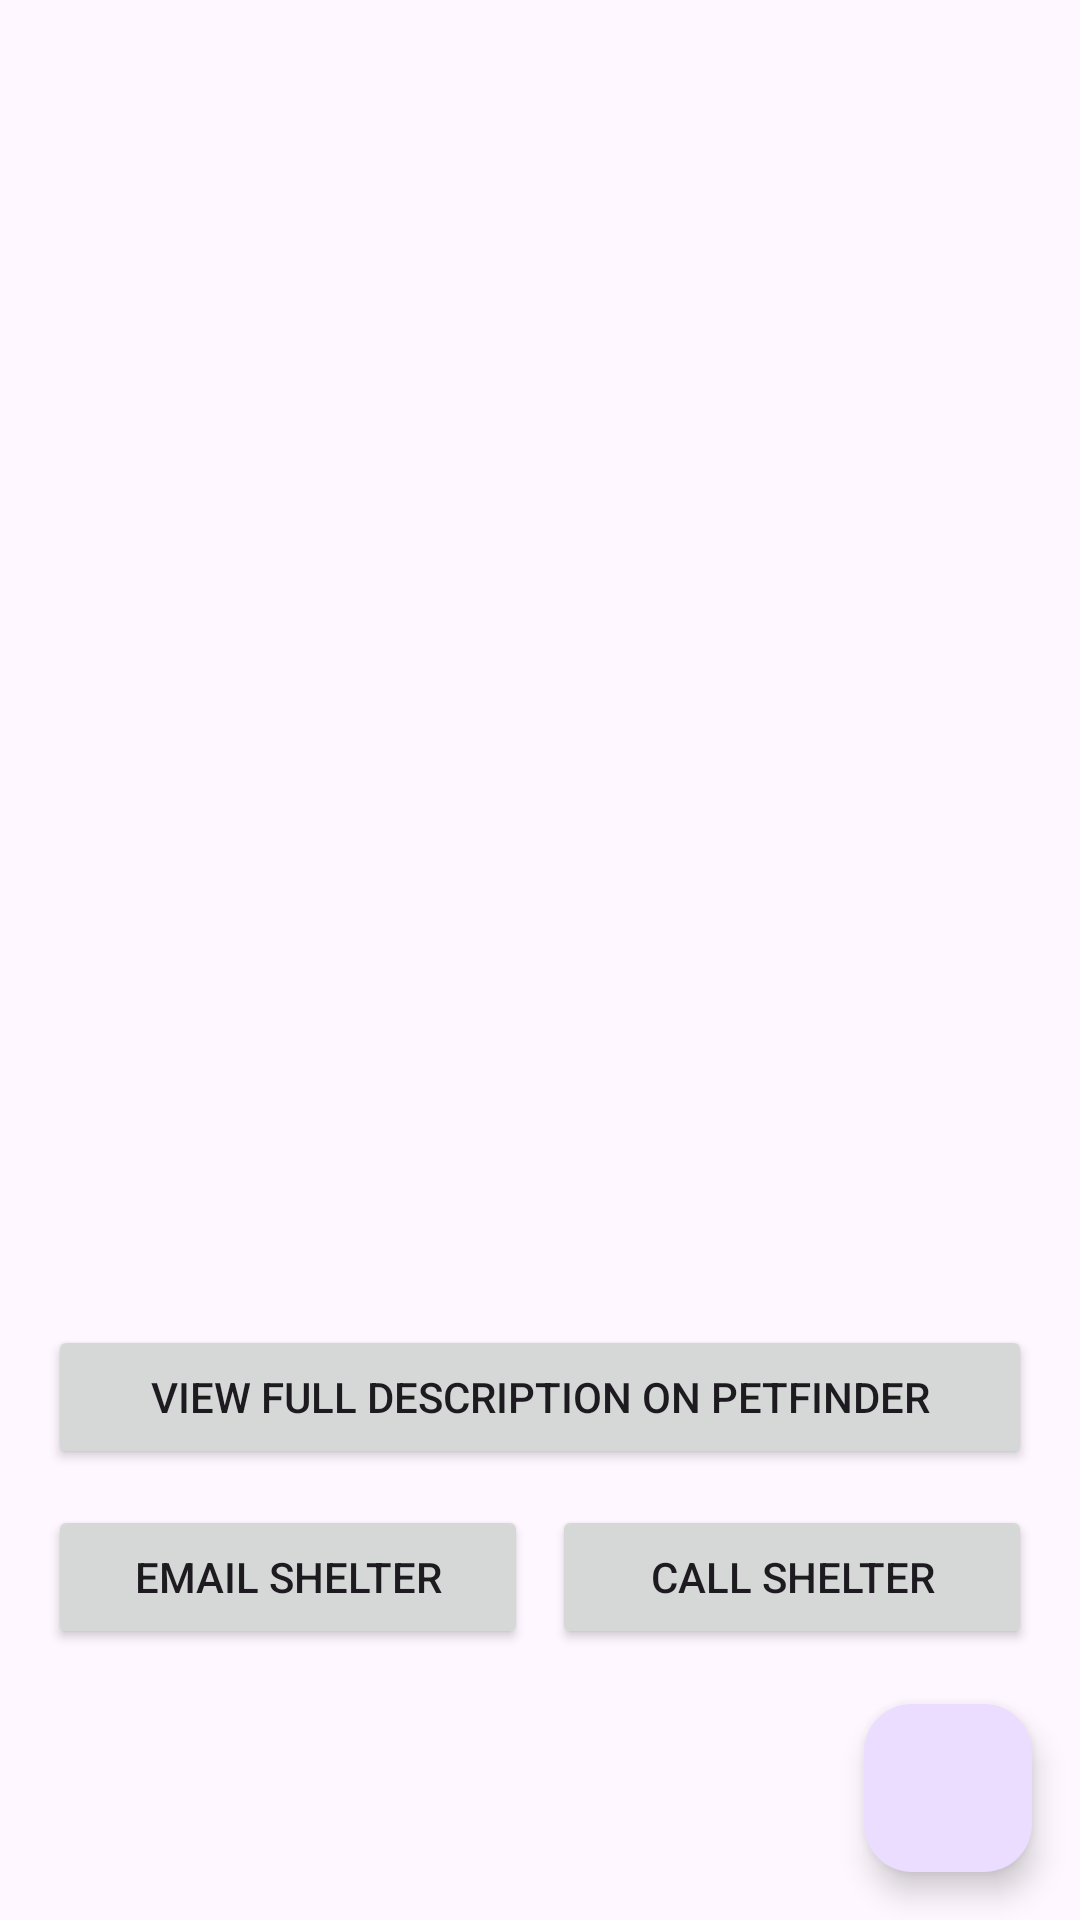

Android layout source for this screen:
<!-- AndroidManifest.xml: application theme Theme.PetPalFinder -->
<!-- res/layout/fragment_pet_detail.xml -->
<?xml version="1.0" encoding="utf-8"?>
<androidx.coordinatorlayout.widget.CoordinatorLayout xmlns:android="http://schemas.android.com/apk/res/android"
    xmlns:app="http://schemas.android.com/apk/res-auto"
    android:layout_width="match_parent"
    android:layout_height="match_parent">

    <androidx.core.widget.NestedScrollView
        android:layout_width="match_parent"
        android:layout_height="match_parent"
        android:fillViewport="true">

        <LinearLayout
            android:orientation="vertical"
            android:padding="16dp"
            android:layout_width="match_parent"
            android:layout_height="wrap_content">

            
            <FrameLayout
                android:layout_width="match_parent"
                android:layout_height="wrap_content">

                <androidx.viewpager2.widget.ViewPager2
                    android:id="@+id/photoPager"
                    android:layout_width="match_parent"
                    android:layout_height="240dp"
                    android:clipToPadding="false"
                    android:clipChildren="false"
                    android:layout_marginBottom="8dp" />

                <ImageView
                    android:id="@+id/arrow_left"
                    android:layout_width="48dp"
                    android:layout_height="48dp"
                    android:layout_gravity="center_vertical|start"
                    android:layout_marginStart="8dp"
                    android:src="@drawable/ic_arrow_left"
                    android:background="@drawable/arrow_background"
                    android:contentDescription="Previous Photo"
                    android:visibility="gone" />

                <ImageView
                    android:id="@+id/arrow_right"
                    android:layout_width="48dp"
                    android:layout_height="48dp"
                    android:layout_gravity="center_vertical|end"
                    android:layout_marginEnd="8dp"
                    android:src="@drawable/ic_arrow_right"
                    android:background="@drawable/arrow_background"
                    android:contentDescription="Next Photo"
                    android:visibility="gone" />
            </FrameLayout>

            <com.google.android.material.tabs.TabLayout
                android:id="@+id/photoDots"
                android:layout_width="wrap_content"
                android:layout_height="wrap_content"
                android:layout_gravity="center_horizontal"
                android:layout_marginTop="4dp"
                app:tabIndicatorHeight="0dp"
                app:tabIndicator="@android:color/transparent"
                app:tabSelectedTextColor="@android:color/transparent"
                app:tabTextColor="@android:color/transparent" />

            <TextView
                android:id="@+id/name"
                android:layout_marginTop="12dp"
                android:textStyle="bold"
                android:textSize="22sp"
                android:layout_width="wrap_content"
                android:layout_height="wrap_content" />

            <TextView
                android:id="@+id/meta"
                android:layout_marginTop="4dp"
                android:textSize="14sp"
                android:layout_width="wrap_content"
                android:layout_height="wrap_content" />

            <TextView
                android:id="@+id/distance"
                android:layout_marginTop="2dp"
                android:textSize="14sp"
                android:layout_width="wrap_content"
                android:layout_height="wrap_content" />

            
            <TextView
                android:id="@+id/description"
                android:layout_width="match_parent"
                android:layout_height="wrap_content"
                android:layout_marginTop="12dp"
                android:textSize="15sp"
                android:lineSpacingExtra="2dp" />

            <TextView
                android:id="@+id/shelterHeader"
                android:layout_width="match_parent"
                android:layout_height="wrap_content"
                android:textStyle="bold"
                android:text="About the shelter"
                android:layout_marginTop="16dp"
                android:visibility="gone"/>

            <TextView
                android:id="@+id/shelterInfo"
                android:layout_width="match_parent"
                android:layout_height="wrap_content"
                android:visibility="gone"/>

            <Button
                android:id="@+id/btnViewOnPetfinder"
                android:layout_width="match_parent"
                android:layout_height="wrap_content"
                android:layout_marginTop="8dp"
                android:text="View full description on Petfinder" />

            <LinearLayout
                android:layout_marginTop="12dp"
                android:orientation="horizontal"
                android:layout_width="match_parent"
                android:layout_height="wrap_content">

                <Button
                    android:id="@+id/btnEmail"
                    android:layout_width="0dp"
                    android:layout_height="wrap_content"
                    android:layout_weight="1"
                    android:text="Email Shelter" />

                <View
                    android:layout_width="8dp"
                    android:layout_height="0dp" />

                <Button
                    android:id="@+id/btnPhone"
                    android:layout_width="0dp"
                    android:layout_height="wrap_content"
                    android:layout_weight="1"
                    android:text="Call Shelter" />
            </LinearLayout>
        </LinearLayout>
    </androidx.core.widget.NestedScrollView>

    <ProgressBar
        android:id="@+id/progress"
        android:layout_gravity="center"
        android:visibility="gone"
        android:layout_width="56dp"
        android:layout_height="56dp" />

    <com.google.android.material.floatingactionbutton.FloatingActionButton
        android:id="@+id/fab_favorite"
        android:layout_width="wrap_content"
        android:layout_height="wrap_content"
        android:layout_gravity="bottom|end"
        android:layout_margin="16dp"
        android:contentDescription="Add to favorites"
        app:srcCompat="@drawable/ic_favorite_border_24" />
</androidx.coordinatorlayout.widget.CoordinatorLayout>
<!-- resources referenced by this layout -->
<resources>
  <!-- drawable ic_arrow_left (drawable) -->
  <vector xmlns:android="http://schemas.android.com/apk/res/android"
      android:width="24dp"
      android:height="24dp"
      android:viewportWidth="24.0"
      android:viewportHeight="24.0"
      android:tint="?android:attr/textColorPrimaryInverse">
      <path
          android:fillColor="@android:color/white"
          android:pathData="M15.41,7.41L14,6l-6,6 6,6 1.41,-1.41L10.83,12z"/>
  </vector>
  <!-- drawable ic_arrow_right (drawable) -->
  <vector xmlns:android="http://schemas.android.com/apk/res/android"
      android:width="24dp"
      android:height="24dp"
      android:viewportWidth="24.0"
      android:viewportHeight="24.0"
      android:tint="?android:attr/textColorPrimaryInverse">
      <path
          android:fillColor="@android:color/white"
          android:pathData="M10,6L8.59,7.41 13.17,12l-4.58,4.59L10,18l6,-6z"/>
  </vector>
  <style name="Theme.PetPalFinder" parent="Theme.Material3.DayNight.NoActionBar">
      </style>
</resources>
